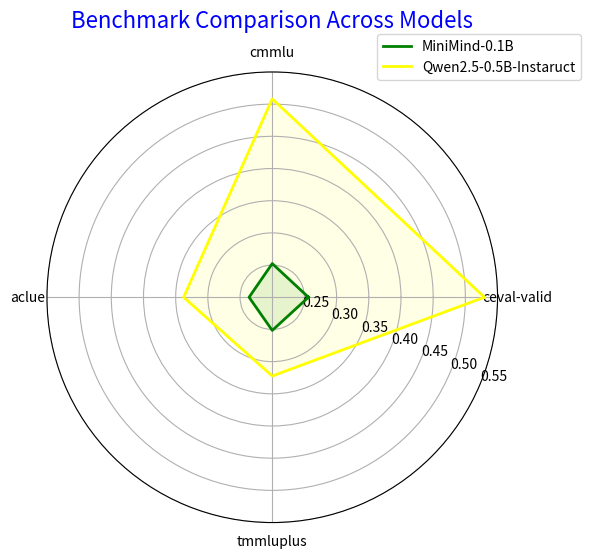

This figure's Python source:
import matplotlib.pyplot as plt
import numpy as np
import os

class BenchmarkRadarChart:
    def __init__(self, labels, r_lim=None):
        """
        labels: list[str] — 各指标名称（如 ['ceval-valid', 'cmmlu', 'aclue', 'tmmluplus']）
        r_lim: tuple(float, float) — 可选，径向范围 (r_min, r_max)
        """
        self.labels = np.array(labels)
        self.num_vars = len(labels)
        self.angles = np.linspace(0, 2 * np.pi, self.num_vars, endpoint=False).tolist()
        self.angles += self.angles[:1]
        self.r_lim = r_lim
        self.models = {}

    def add_model(self, name, stats, color=None):
        """
        name: 模型名称（如 'Qwen2.5-0.5B'）
        stats: 各指标数值（list 或 np.array）
        color: 可选，线条颜色
        """
        stats = np.array(stats)
        if len(stats) != self.num_vars:
            raise ValueError("指标数量与标签数量不匹配！")
        stats = np.concatenate((stats, [stats[0]]))
        self.models[name] = {
            'stats': stats,
            'color': color
        }

    def plot(self, title='Benchmark Radar Chart', save_path=None):
        fig, ax = plt.subplots(figsize=(6, 6), subplot_kw=dict(polar=True))
        ax.set_thetagrids(np.degrees(self.angles[:-1]), self.labels)
        ax.set_rlabel_position(-22.5)

        if self.r_lim:
            ax.set_rlim(*self.r_lim)

        for name, info in self.models.items():
            color = info['color']
            stats = info['stats']
            ax.plot(self.angles, stats, linewidth=2, linestyle='solid', label=name, color=color)
            ax.fill(self.angles, stats, color=color, alpha=0.1)

        plt.title(title, size=16, color='blue', y=1.08)
        plt.legend(loc='upper right', bbox_to_anchor=(1.2, 1.1))
        plt.tight_layout()

        if save_path:
            plt.savefig(save_path, dpi=300)
            print(f"Radar chart saved as {os.getcwd()}\\{save_path}")
        else:
            plt.show()

if __name__ == "__main__": 

    labels = ['ceval-valid', 'cmmlu', 'aclue', 'tmmluplus']

    chart = BenchmarkRadarChart(labels, r_lim=(0.2, 0.55))
    chart.add_model("MiniMind-0.1B", [0.2563, 0.2523, 0.2360, 0.2515], color='green')
    # chart.add_model("Qwen2.5-7B-Instaruct", [0.2950, 0.3100, 0.2800, 0.3000], color='red')
    chart.add_model("Qwen2.5-0.5B-Instaruct", [0.5297, 0.5082, 0.3377, 0.3224], color='yellow')

    chart.plot(title="Benchmark Comparison Across Models", save_path="1.png")
